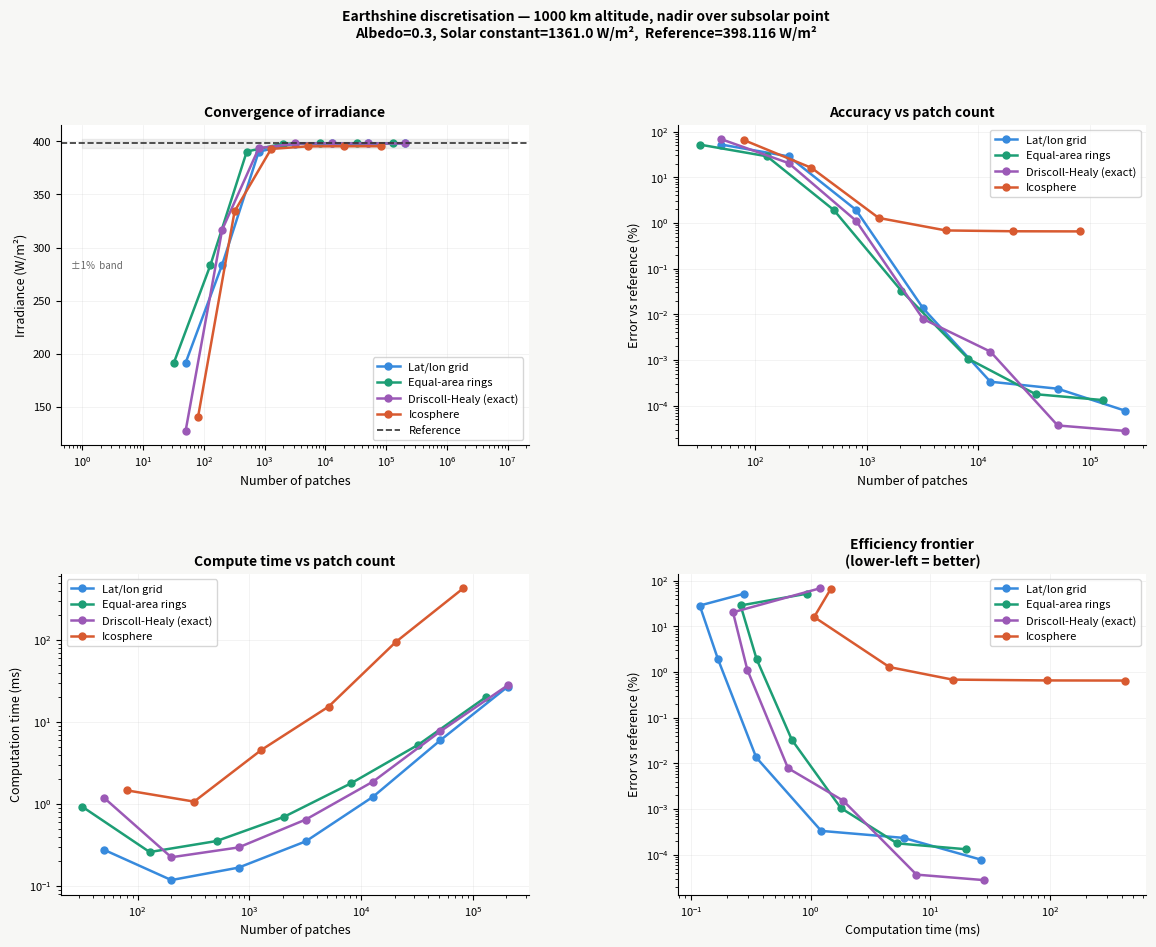

The matplotlib source for this figure: (Note: this script raises an exception after producing the figure.)
"""
Earthshine discretisation comparison for SatLight
Compares: Lat/Lon grid, Equal-area rings, Icosphere
Measures: received irradiance at 1000 km altitude, timing, convergence vs
          high-resolution numerical reference.

Geometry:  Sun in +X direction.
           Satellite at (R_earth + ALT_SAT, 0, 0) — directly above subsolar
           point — to maximise earthshine and give a clean comparison.
"""

import numpy as np
import matplotlib.pyplot as plt
import matplotlib.gridspec as gridspec
import time

# ── Constants ─────────────────────────────────────────────────────────────
R_EARTH  = 6371.0
ALT_SAT  = 1000.0
R_SAT    = R_EARTH + ALT_SAT
SOLAR_K  = 1361.0
ALBEDO   = 0.30

SUN_UNIT = np.array([1.0, 0.0, 0.0])
SAT_POS  = np.array([R_SAT, 0.0, 0.0])


def patch_irradiance(centers_km, areas_km2):
    norms   = centers_km / np.linalg.norm(centers_km, axis=1, keepdims=True)
    cos_sun = norms @ SUN_UNIT
    to_sat  = SAT_POS - centers_km
    dist_km = np.linalg.norm(to_sat, axis=1)
    cos_sat = np.sum(norms * (to_sat / dist_km[:, None]), axis=1)
    mask    = (cos_sun > 0) & (cos_sat > 0)
    dE = (ALBEDO / np.pi) * SOLAR_K \
         * cos_sun[mask] * cos_sat[mask] \
         * (areas_km2[mask] * 1e6) / (dist_km[mask] * 1e3)**2
    return float(np.sum(dE))


def reference_irradiance(n_lat=2000):
    n_lon = 2 * n_lat
    d_lat = np.pi / n_lat
    d_lon = 2 * np.pi / n_lon
    lats  = -np.pi/2 + (np.arange(n_lat) + 0.5) * d_lat
    lons  =             (np.arange(n_lon) + 0.5) * d_lon
    LAT, LON = np.meshgrid(lats, lons, indexing='ij')
    cl = np.cos(LAT)
    x  = R_EARTH * cl * np.cos(LON)
    y  = R_EARTH * cl * np.sin(LON)
    z  = R_EARTH * np.sin(LAT)
    c  = np.stack([x, y, z], axis=-1).reshape(-1, 3)
    a  = (R_EARTH**2 * cl * d_lat * d_lon).ravel()
    return patch_irradiance(c, a)


def latlon_grid(n_lat):
    n_lon = 2 * n_lat
    d_lat = np.pi / n_lat
    d_lon = 2 * np.pi / n_lon
    lats  = -np.pi/2 + (np.arange(n_lat) + 0.5) * d_lat
    lons  =             (np.arange(n_lon) + 0.5) * d_lon
    LAT, LON = np.meshgrid(lats, lons, indexing='ij')
    cl = np.cos(LAT.ravel())
    lr = LAT.ravel(); lo = LON.ravel()
    c  = np.stack([R_EARTH*cl*np.cos(lo), R_EARTH*cl*np.sin(lo), R_EARTH*np.sin(lr)], axis=1)
    a  = R_EARTH**2 * cl * d_lat * d_lon
    return c, a


def equal_area_rings(n_rings):
    d_lat = np.pi / n_rings
    lats  = -np.pi/2 + (np.arange(n_rings) + 0.5) * d_lat
    n_eq  = max(4, round(2 * np.pi * R_EARTH / (R_EARTH * d_lat)))
    cs, As = [], []
    for lat in lats:
        n_lon = max(1, round(n_eq * abs(np.cos(lat))))
        d_lon = 2 * np.pi / n_lon
        lons  = (np.arange(n_lon) + 0.5) * d_lon
        cl    = np.cos(lat)
        cs.append(np.stack([R_EARTH*cl*np.cos(lons),
                             R_EARTH*cl*np.sin(lons),
                             np.full(n_lon, R_EARTH*np.sin(lat))], axis=1))
        As.append(np.full(n_lon, R_EARTH**2 * cl * d_lat * d_lon))
    return np.vstack(cs), np.concatenate(As)


def driscoll_healy(n_rings):
    """
    Exactly equal-area grid using equal steps in sin(φ) and λ.
    Area element: dA = R² · d(sin φ) · dλ  — no cos(φ) factor, no rounding.
    Every patch has identical area = 4πR² / N_total.
    """
    sin_edges    = np.linspace(-1, 1, n_rings + 1)
    sin_mids     = (sin_edges[:-1] + sin_edges[1:]) / 2
    phi_mids     = np.arcsin(sin_mids)
    d_sinphi_arr = np.diff(sin_edges)          # exactly 2/n_rings each
    n_lon        = 2 * n_rings
    d_lon        = 2 * np.pi / n_lon
    lons         = (np.arange(n_lon) + 0.5) * d_lon
    cs, As = [], []
    for phi, dsp in zip(phi_mids, d_sinphi_arr):
        cl = np.cos(phi)
        cs.append(np.stack([
            R_EARTH * cl * np.cos(lons),
            R_EARTH * cl * np.sin(lons),
            np.full(n_lon, R_EARTH * np.sin(phi))
        ], axis=1))
        As.append(np.full(n_lon, R_EARTH**2 * dsp * d_lon))
    return np.vstack(cs), np.concatenate(As)


def _ico_base():
    phi = (1 + np.sqrt(5)) / 2
    v = np.array([
        [-1,phi,0],[1,phi,0],[-1,-phi,0],[1,-phi,0],
        [0,-1,phi],[0,1,phi],[0,-1,-phi],[0,1,-phi],
        [phi,0,-1],[phi,0,1],[-phi,0,-1],[-phi,0,1],
    ], dtype=float)
    v /= np.linalg.norm(v[0])
    f = np.array([
        [0,11,5],[0,5,1],[0,1,7],[0,7,10],[0,10,11],
        [1,5,9],[5,11,4],[11,10,2],[10,7,6],[7,1,8],
        [3,9,4],[3,4,2],[3,2,6],[3,6,8],[3,8,9],
        [4,9,5],[2,4,11],[6,2,10],[8,6,7],[9,8,1],
    ], dtype=int)
    return v, f


def _subdivide(verts, faces):
    em, nf, vl = {}, [], list(verts)
    def mid(i, j):
        k = (min(i,j), max(i,j))
        if k not in em:
            m = (vl[i]+vl[j])/2; m /= np.linalg.norm(m)
            em[k] = len(vl); vl.append(m)
        return em[k]
    for a, b, c in faces:
        ab,bc,ca = mid(a,b),mid(b,c),mid(c,a)
        nf += [[a,ab,ca],[b,bc,ab],[c,ca,bc],[ab,bc,ca]]
    return np.array(vl), np.array(nf)


def icosphere(subdivisions):
    v, f = _ico_base()
    for _ in range(subdivisions):
        v, f = _subdivide(v, f)
    cents = (v[f[:,0]]+v[f[:,1]]+v[f[:,2]])/3
    cents /= np.linalg.norm(cents, axis=1, keepdims=True)
    return cents * R_EARTH, np.full(len(f), 4*np.pi*R_EARTH**2/len(f))


CONFIGS = {
    'latlon':     ('Lat/lon grid',          '#378ADD', [5,10,20,40,80,160,320]),
    'equal_area': ('Equal-area rings',      '#1D9E75', [5,10,20,40,80,160,320]),
    'driscoll':   ('Driscoll-Healy (exact)','#9B59B6', [5,10,20,40,80,160,320]),
    'icosphere':  ('Icosphere',             '#D85A30', [1,2,3,4,5,6]),
}
BUILDERS = {
    'latlon':     latlon_grid,
    'equal_area': equal_area_rings,
    'driscoll':   driscoll_healy,
    'icosphere':  icosphere,
}


def benchmark(E_ref):
    results = {k: [] for k in CONFIGS}
    print(f"\n{'Method':<22} {'N patches':>10} {'E (W/m²)':>11} {'Error %':>9} {'Time (ms)':>10}")
    print("─" * 68)
    for key, (label, color, params) in CONFIGS.items():
        for p in params:
            t0 = time.perf_counter()
            c, a = BUILDERS[key](p)
            E  = patch_irradiance(c, a)
            dt = (time.perf_counter() - t0) * 1000
            err = abs(E - E_ref) / E_ref * 100
            results[key].append({'N': len(c), 'E': E, 'err': err, 'dt': dt})
            print(f"{label:<22} {len(c):>10,} {E:>11.4f} {err:>9.3f} {dt:>10.2f}")
        print()
    return results


def plot_benchmark(results, E_ref):
    fig = plt.figure(figsize=(14, 10))
    fig.patch.set_facecolor('#f7f7f5')
    gs  = gridspec.GridSpec(2, 2, figure=fig, hspace=0.40, wspace=0.32)
    axes = [fig.add_subplot(gs[r,c]) for r in range(2) for c in range(2)]
    ax1, ax2, ax3, ax4 = axes

    for key, (label, color, _) in CONFIGS.items():
        r    = results[key]
        Ns   = [d['N']   for d in r]
        Es   = [d['E']   for d in r]
        errs = [d['err'] for d in r]
        dts  = [d['dt']  for d in r]
        kw   = dict(color=color, label=label, lw=1.8, ms=5)
        ax1.semilogx(Ns, Es,  'o-', **kw)
        ax2.loglog(Ns, errs,  'o-', **kw)
        ax3.loglog(Ns, dts,   'o-', **kw)
        ax4.loglog(dts, errs, 'o-', **kw)

    ax1.axhline(E_ref, color='#333', ls='--', lw=1.2, label='Reference')
    ax1.fill_between([1,1e7], E_ref*0.99, E_ref*1.01, alpha=0.07, color='#333')
    ax1.annotate(f'±1%  band', xy=(0.02,0.55), xycoords='axes fraction', fontsize=7, color='#666')

    meta = [
        ('Convergence of irradiance',       'Number of patches',        'Irradiance (W/m²)'),
        ('Accuracy vs patch count',          'Number of patches',        'Error vs reference (%)'),
        ('Compute time vs patch count',      'Number of patches',        'Computation time (ms)'),
        ('Efficiency frontier\n(lower-left = better)', 'Computation time (ms)', 'Error vs reference (%)'),
    ]
    for ax, (t, xl, yl) in zip(axes, meta):
        ax.set_facecolor('#ffffff')
        ax.spines[['top','right']].set_visible(False)
        ax.legend(fontsize=8, framealpha=0.8)
        ax.grid(True, alpha=0.2, lw=0.5)
        ax.tick_params(labelsize=8)
        ax.set_title(t, fontsize=10, fontweight='bold', pad=6)
        ax.set_xlabel(xl, fontsize=9)
        ax.set_ylabel(yl, fontsize=9)

    fig.suptitle(
        f'Earthshine discretisation — {ALT_SAT:.0f} km altitude, nadir over subsolar point\n'
        f'Albedo={ALBEDO}, Solar constant={SOLAR_K} W/m²,  Reference={E_ref:.3f} W/m²',
        fontsize=10, fontweight='bold', y=0.995)
    plt.savefig('/mnt/user-data/outputs/earthshine_comparison.png',
                dpi=150, bbox_inches='tight', facecolor=fig.get_facecolor())
    print("Benchmark plot saved.")
    plt.close()


def plot_patches():
    fig, axes = plt.subplots(1, 3, figsize=(15, 5), subplot_kw={'projection': '3d'})
    fig.patch.set_facecolor('#f7f7f5')

    vis_configs = [
        ('Lat/lon grid (n=20)',      latlon_grid(20),      '#378ADD'),
        ('Equal-area rings (n=20)',  equal_area_rings(20), '#1D9E75'),
        ('Icosphere (level 3)',      icosphere(3),         '#D85A30'),
    ]
    u = np.linspace(0, 2*np.pi, 60); v = np.linspace(0, np.pi, 40)
    xs = R_EARTH*np.outer(np.cos(u), np.sin(v))
    ys = R_EARTH*np.outer(np.sin(u), np.sin(v))
    zs = R_EARTH*np.outer(np.ones_like(u), np.cos(v))

    for ax, (title, (centers, areas), col) in zip(axes, vis_configs):
        ax.plot_surface(xs, ys, zs, alpha=0.07, color='#999999')
        norms   = centers / np.linalg.norm(centers, axis=1, keepdims=True)
        cos_sun = norms @ SUN_UNIT
        to_sat  = SAT_POS - centers
        cos_sat = np.sum(norms * to_sat / np.linalg.norm(to_sat, axis=1, keepdims=True), axis=1)
        mask    = (cos_sun > 0) & (cos_sat > 0)
        ax.scatter(centers[mask,0],  centers[mask,1],  centers[mask,2],
                   s=4, color=col, alpha=0.85, depthshade=False, label='Contributing')
        ax.scatter(centers[~mask,0], centers[~mask,1], centers[~mask,2],
                   s=1, color='#cccccc', alpha=0.25, depthshade=False)
        ax.quiver(0,0,0, R_EARTH*1.5,0,0, color='#EF9F27', lw=1.5, arrow_length_ratio=0.12)
        ax.text(R_EARTH*1.75, 0, 200, 'Sun', fontsize=7, color='#BA7517')
        ax.scatter(*SAT_POS, s=50, color='#7F77DD', marker='^', zorder=5)
        ax.text(SAT_POS[0]*1.03, 0, 500, 'Sat', fontsize=7, color='#534AB7')
        ax.set_title(f'{title}\nN={len(centers):,}  contributing={mask.sum()}', fontsize=8.5, pad=4)
        ax.set_facecolor('#f7f7f5')
        ax.set_xlabel('X (km)', fontsize=6); ax.set_ylabel('Y (km)', fontsize=6); ax.set_zlabel('Z (km)', fontsize=6)
        ax.tick_params(labelsize=5)
        ax.set_box_aspect([1,1,1])
        ax.view_init(elev=20, azim=25)

    fig.suptitle('Patch distributions — coloured patches contribute to earthshine at satellite',
                 fontsize=10, fontweight='bold')
    plt.tight_layout()
    plt.savefig('/mnt/user-data/outputs/earthshine_patches.png',
                dpi=150, bbox_inches='tight', facecolor=fig.get_facecolor())
    print("Patch plot saved.")
    plt.close()


def summary(results, E_ref):
    print("\n── Patches needed to reach <1% error ──────────────")
    print(f"{'Method':<22} {'N patches':>10} {'Error %':>9} {'Time (ms)':>10}")
    print("─" * 55)
    for key, (label, _, _) in CONFIGS.items():
        for d in results[key]:
            if d['err'] < 1.0:
                print(f"{label:<22} {d['N']:>10,} {d['err']:>9.3f} {d['dt']:>10.2f}")
                break
        else:
            last = results[key][-1]
            print(f"{label:<22} {last['N']:>10,}  {last['err']:>8.3f}  (never <1% in range)")


if __name__ == '__main__':
    print("=" * 68)
    print("EARTHSHINE DISCRETISATION BENCHMARK — SatLight")
    print(f"Altitude: {ALT_SAT} km  |  Albedo: {ALBEDO}  |  Solar: {SOLAR_K} W/m²")
    print("=" * 68)
    print("\nComputing reference (2000×4000 grid)...")
    t0 = time.perf_counter()
    E_ref = reference_irradiance(2000)
    print(f"Reference: {E_ref:.4f} W/m²   ({time.perf_counter()-t0:.1f}s)")

    results = benchmark(E_ref)
    summary(results, E_ref)
    plot_benchmark(results, E_ref)
    plot_patches()
    print("\nDone.")
